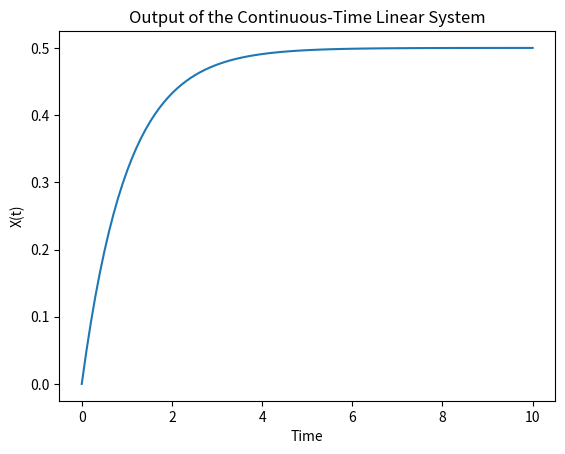

Generate this figure with matplotlib:
import numpy as np
from scipy.integrate import odeint

# Define the system dynamics
def system_dynamics(x, t, a, u):
    dxdt = -a * x + u
    return dxdt

# Parameters
a = 1.0  # System parameter
u = 0.5  # Input to the system

# Initial condition
x0 = 0.0

# Time points at which the solution should be computed
t = np.linspace(0, 10, 100)  # From t=0 to t=10, 100 points

# Solve ODE
x = odeint(system_dynamics, x0, t, args=(a, u))

# Output simulation results
import matplotlib.pyplot as plt

plt.plot(t, x)
plt.xlabel('Time')
plt.ylabel('X(t)')
plt.title('Output of the Continuous-Time Linear System')
plt.show()
